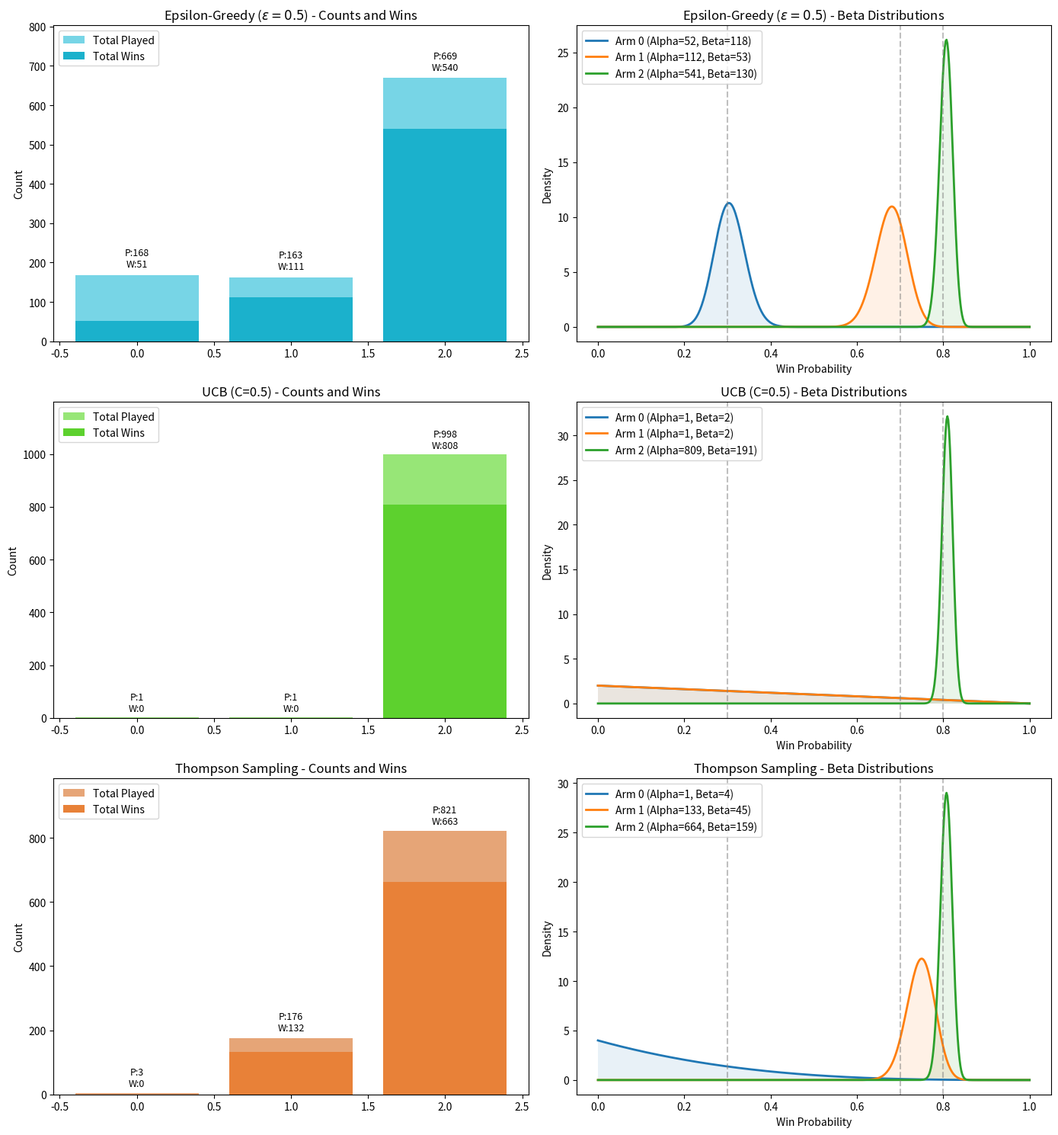
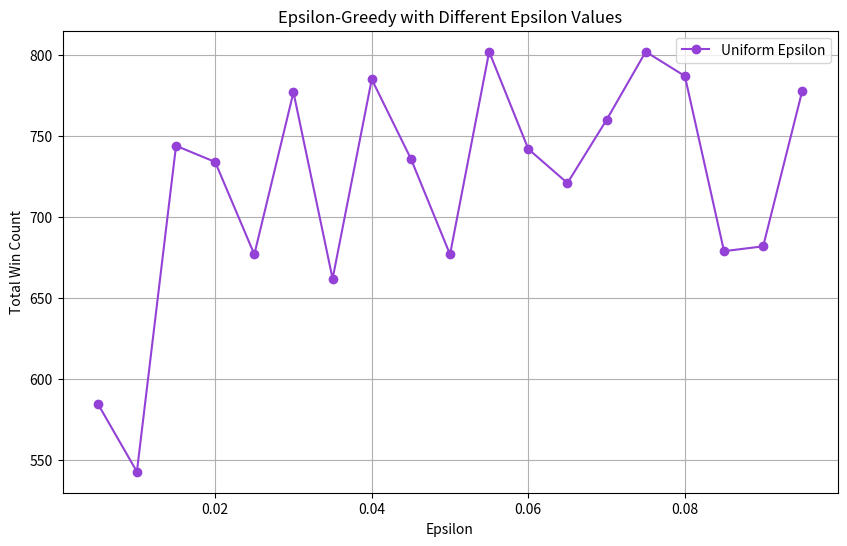
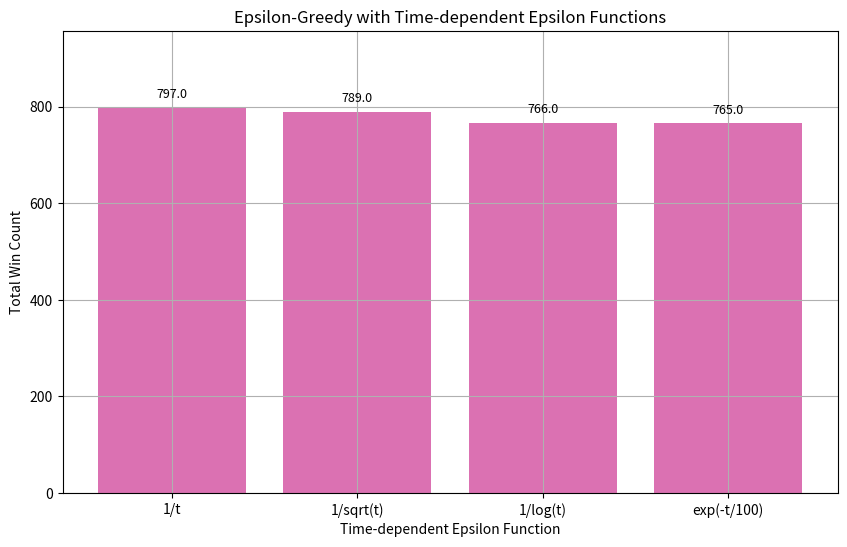
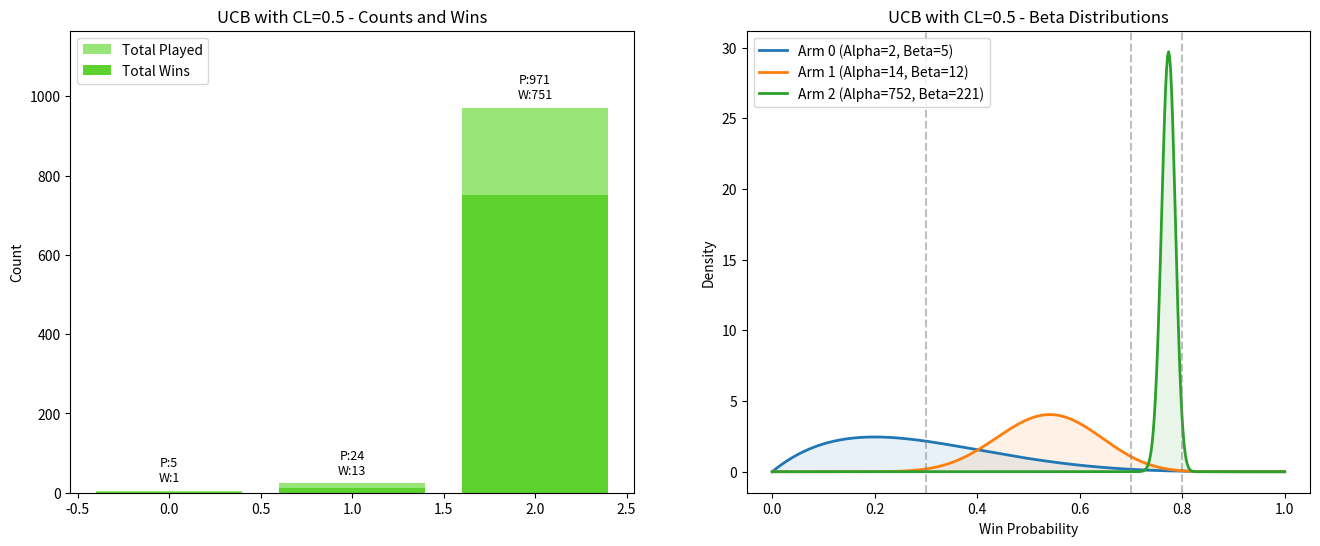
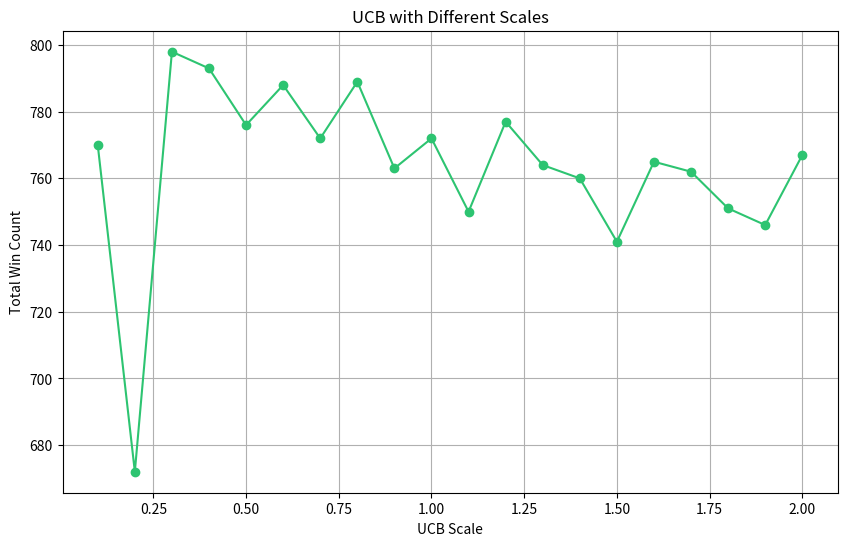

Write Python code to recreate these figures, in order.
# built-in packages
import os
import math

# third-party packages
import numpy as np
import scipy.stats
import matplotlib.pyplot as plt

def pull_arm(arm: int) -> int:
    """
    input: arm index,
    output: reward
    """
    return REWARD * int(np.random.rand() <= WIN_PROB[arm])

def p1():
    def e_greedy(epsilon: float = 0.5) -> tuple[np.ndarray, np.ndarray, np.ndarray]:
        """
        input: epsilon,
        output: reward list and win-count list for each arm
        """
        rewards = np.zeros(3)
        counts = np.zeros(3)
        wins = np.zeros(3)

        for _ in range(NUM_TRIALS):
            if np.random.rand() < epsilon:
                arm = np.random.randint(3)  # Explore
            else:
                arm = np.argmax(rewards / (counts + 1e-9))  # Exploit
            reward = pull_arm(arm)
            win = int(reward > 0)
            rewards[arm] += reward
            counts[arm] += 1
            wins[arm] += win

        return rewards, counts, wins

    def ucb(scale: float = 0.5) -> tuple[np.ndarray, np.ndarray, np.ndarray]:
        """
        input: scale,
        output: reward list and win-count list for each arm
        """
        rewards = np.zeros(3)
        counts = np.zeros(3)
        wins = np.zeros(3)

        for t in range(1, NUM_TRIALS + 1):
            ucb_values = rewards / (counts + 1e-9) + scale * np.sqrt(np.log(t) / (counts + 1e-9))
            arm = np.argmax(ucb_values)
            reward = pull_arm(arm)
            rewards[arm] += reward
            win = int(reward > 0)
            counts[arm] += 1
            wins[arm] += win
        
        return rewards, counts, wins
    
    def thompson_sampling() -> tuple[np.ndarray, np.ndarray, np.ndarray, np.ndarray, np.ndarray]:
        """
        output: reward list, win-count list for each arm, and \alpha, \beta
        """
        rewards = np.zeros(3)
        counts = np.zeros(3)
        wins = np.zeros(3)
        alpha = np.ones(3)
        beta = np.ones(3)

        for _ in range(NUM_TRIALS):
            samples = [scipy.stats.beta(alpha[i], beta[i]).rvs() for i in range(3)]
            arm = np.argmax(samples)
            reward = pull_arm(arm)
            rewards[arm] += reward
            win = int(reward > 0)
            counts[arm] += 1
            wins[arm] += win
            alpha[arm] += win
            beta[arm] += 1 - win
        
        return rewards, counts, wins, alpha, beta

    """
    Run algorithms
    """
    epsilon = 0.5
    confident = 0.5
    eg_rewards, eg_counts, eg_wins = e_greedy(epsilon)
    ucb_rewards, ucb_counts, ucb_wins = ucb(confident)
    ts_rewards, ts_counts, ts_wins, ts_alpha, ts_beta = thompson_sampling()

    fig, axes = plt.subplots(3, 2, figsize=(14, 15))
    algorithms = [f'Epsilon-Greedy ($\\epsilon={epsilon}$)', f'UCB (C={confident})', 'Thompson Sampling']
    counts = [eg_counts, ucb_counts, ts_counts]
    wins = [eg_wins, ucb_wins, ts_wins]
    alphas = [eg_wins + 1, ucb_wins + 1, ts_alpha]
    betas = [eg_counts - eg_wins + 1, ucb_counts - ucb_wins + 1, ts_beta]
    x = np.linspace(0, 1, 500)
    colors = ['#77d5e6', '#97e677', '#e6a577']
    colors2 = ['#1bb1cc', '#5dd12e', '#e88138']
    for i in range(3):
        ax_bar = axes[i, 0]
        ax_bar.bar(range(3), counts[i], label='Total Played', color=colors[i])
        ax_bar.bar(range(3), wins[i], label='Total Wins', color=colors2[i], alpha=1.0)
        ax_bar.set_title(f'{algorithms[i]} - Counts and Wins')
        ax_bar.set_ylabel('Count')
        ax_bar.set_ylim(0, max(counts[i]) * 1.2)
        ax_bar.legend()

        for j in range(3):
            ax_bar.text(j, counts[i][j] + 15, f"P:{int(counts[i][j])}\nW:{int(wins[i][j])}", ha='center', va='bottom', fontsize=9)

        ax_beta = axes[i, 1]
        for j in range(3):
            y = scipy.stats.beta.pdf(x, alphas[i][j], betas[i][j])
            ax_beta.plot(x, y, label=f'Arm {j} (Alpha={int(alphas[i][j])}, Beta={int(betas[i][j])})', lw=2)
            ax_beta.fill_between(x, 0, y, alpha=0.1)
        for p in WIN_PROB:
            ax_beta.axvline(x=p, color='gray', linestyle='--', alpha=0.5)
        ax_beta.set_title(f'{algorithms[i]} - Beta Distributions')
        ax_beta.set_xlabel('Win Probability')
        ax_beta.set_ylabel('Density')
        ax_beta.legend()
    plt.tight_layout()
    plt.savefig(f'{FOLDER}/part1.png')
    # plt.show()

def run_epsilon_greedy():
    def e_greedy(epsilon: float = 0.5) -> int:
        """
        input: epsilon,
        output: win-count for this epsilon
        """
        counts = np.zeros(3)
        wins = np.zeros(3)

        for _ in range(NUM_TRIALS):
            if np.random.rand() < epsilon:
                arm = np.random.randint(3)  # Explore
            else:
                arm = np.argmax(wins / (counts + 1e-9))  # Exploit
            win = int(pull_arm(arm) > 0)
            counts[arm] += 1
            wins[arm] += win

        return np.sum(wins)
    
    """Part 1: Linearly ascending epsilon"""
    # epsilons = np.arange(0.05, 1.0, 0.05) # for looking 0.05 to 0.95, uncommend this line
    epsilons = np.arange(0.005, 0.100, 0.005) # for looking 0.005 to 0.095, uncommend this line
    uniform_win_counts = [e_greedy(epsilon) for epsilon in epsilons]

    """Part 2: Time-dependent epsilon, t starts from 1"""
    time_dependent_epsilons = [
        lambda t: 1/t, 
        lambda t: 1/np.sqrt(t), 
        lambda t: 1/np.log(t-1 + math.e + 1e-9), # log(e + t-1) >= 1 for t >= 1
        lambda t: np.exp(-(t-1) / 100) # exp((t-1)) >= 1 for t >= 1
    ]
    def td_e_greedy(funcs: list) -> list[int]:
        """
        Input: list of time-dependent epsilon functions,
        Output: list of total win counts for each function
        """
        win_counts = []

        for func in funcs:
            counts = np.zeros(3)
            wins = np.zeros(3)
            for t in range(1, NUM_TRIALS + 1):
                epsilon = func(t)
                if np.random.rand() < epsilon:
                    arm = np.random.randint(3)  # Explore
                else:
                    arm = np.argmax(wins / (counts + 1e-9))  # Exploit
                win = int(pull_arm(arm) > 0)
                counts[arm] += 1
                wins[arm] += win
            win_counts.append(np.sum(wins))

        return win_counts
    
    time_dependent_win_counts = td_e_greedy(time_dependent_epsilons)

    # """Part 2-1: More study on exponential decay epsilon"""
    # scales = np.linspace(1, 1000, 100)
    # functions = [lambda t: np.exp(-(t-1) / s) for s in scales]
    # exp_win_counts = td_e_greedy(functions)

    fig1, ax = plt.subplots(figsize=(10, 6))
    ax.plot(epsilons, uniform_win_counts, marker='o', label='Uniform Epsilon', color="#9341d6")
    ax.set_xlabel('Epsilon')
    ax.set_ylabel('Total Win Count')
    ax.set_title('Epsilon-Greedy with Different Epsilon Values')
    ax.legend()
    ax.grid(True)
    fig1.savefig(f'{FOLDER}/uniform_epsilon_greedy.png')

    fig2, ax = plt.subplots(figsize=(10, 6))
    labels = ['1/t', '1/sqrt(t)', '1/log(t)', 'exp(-t/100)']
    ax.bar(labels, time_dependent_win_counts, color="#db71b2")
    ax.set_ylim(0, max(time_dependent_win_counts) * 1.2)
    for i, count in enumerate(time_dependent_win_counts):
        ax.text(i, count + 15, f"{count}", ha='center', va='bottom', fontsize=9)
    ax.set_xlabel('Time-dependent Epsilon Function')
    ax.set_ylabel('Total Win Count')
    ax.set_title('Epsilon-Greedy with Time-dependent Epsilon Functions')
    ax.grid(True)
    fig2.savefig(f'{FOLDER}/time_dependent_epsilon_greedy.png')

    # fig3, ax = plt.subplots(figsize=(10, 6))
    # ax.plot(scales, exp_win_counts, marker='o', color="#71dbdb", label="Exponential Scale")
    # ax.set_ylim(min(exp_win_counts) * 0.9, max(exp_win_counts) * 1.1)
    # ax.set_xlabel('Exponential Decay Epsilon Function exp(-t/s)')
    # ax.set_ylabel('Total Win Count')
    # ax.set_title('Epsilon-Greedy with Exponential Decay Epsilon Functions')
    # ax.legend()
    # ax.grid(True)
    # fig3.savefig(f'{FOLDER}/exponential_decay_epsilon_greedy.png')


def run_ucb():
    def adjusted_ucb(scale: float = 0.5, output_win_only: bool = False) -> tuple[np.ndarray, np.ndarray] | int:
        """
        input: scale,
        output: count and win-count for this scale
        """
        counts = np.zeros(3)
        wins = np.zeros(3)

        for t in range(1, NUM_TRIALS + 1):
            ucb_values = wins / (counts + 1e-9) + scale * np.sqrt(np.log(t) / (counts + 1e-9))
            arm = np.argmax(ucb_values)
            win = int(pull_arm(arm) > 0)
            counts[arm] += 1
            wins[arm] += win
        
        if output_win_only:
            return np.sum(wins)
        return counts, wins
    
    """Part 1: Test adjusted UCB with CL = 0.5"""
    ucb_counts, ucb_wins = adjusted_ucb(0.5, False)
    alphas = ucb_wins + 1
    betas = ucb_counts - ucb_wins + 1
    fig1, ax = plt.subplots(1, 2, figsize=(16, 6))
    ax[0].bar(range(3), ucb_counts, label='Total Played', color='#97e677')
    ax[0].bar(range(3), ucb_wins, label='Total Wins', color='#5dd12e', alpha=1.0)
    ax[0].set_title('UCB with CL=0.5 - Counts and Wins')
    ax[0].set_ylabel('Count')
    ax[0].set_ylim(0, max(ucb_counts) * 1.2)
    ax[0].legend()
    for j in range(3):
        ax[0].text(j, ucb_counts[j] + 15, f"P:{int(ucb_counts[j])}\nW:{int(ucb_wins[j])}", ha='center', va='bottom', fontsize=9)
    
    x = np.linspace(0, 1, 500)
    for j in range(3):
        y = scipy.stats.beta.pdf(x, alphas[j], betas[j])
        ax[1].plot(x, y, label=f'Arm {j} (Alpha={int(alphas[j])}, Beta={int(betas[j])})', lw=2)
        ax[1].fill_between(x, 0, y, alpha=0.1)
    for p in WIN_PROB:
        ax[1].axvline(x=p, color='gray', linestyle='--', alpha=0.5)
    ax[1].set_title('UCB with CL=0.5 - Beta Distributions')
    ax[1].set_xlabel('Win Probability')
    ax[1].set_ylabel('Density')
    ax[1].legend()
    fig1.savefig(f'{FOLDER}/ucb_cl_0.5.png')

    """Part 2: Varying confidence level C"""
    scales = np.linspace(0.1, 2.0, 20)
    ucb_wins = [adjusted_ucb(scale, True) for scale in scales]
    fig2, ax = plt.subplots(figsize=(10, 6))
    ax.plot(scales, ucb_wins, marker='o', color="#2dc471")
    ax.set_xlabel('UCB Scale')
    ax.set_ylabel('Total Win Count')
    ax.set_title('UCB with Different Scales')
    ax.grid(True)
    fig2.savefig(f'{FOLDER}/ucb_scales.png')

def run_thompson_sampling():
    pass

if __name__ == "__main__":
    """Global settings"""
    WIN_PROB = (0.3, 0.7, 0.8)
    REWARD = 20
    NUM_TRIALS = 1000
    FOLDER = 'results'
    os.makedirs(FOLDER, exist_ok=True)
    np.random.seed(42)

    """
    Part 1: Multi-armed Bandit Problem with 3 arms, 3 different algorithms
    """
    p1()

    """
    Part 2: Hyperparameter Selection

    In this part, we consider the total reward we get (or equivalently, the total win count) 
    as a criterion of each algorithm. 
    
    I. Epsilon-Greedy: 
        1. Vary epsilon from 0.05 to 0.95 by 0.05.
        2. Time-dependent epsilon: epsilon(t) = 1/t, 1/sqrt(t), 1/log(t), exp(-t/1000), etc.
        3. (deprecated) Randomize epsilon: epsilon(t) = random value in [0.05, 0.95] for each trial.
    II. UCB:
        1. Use win count instead of average reward since the reward may dominate the UCB value.
        2. Vary the confidence level C from 0.1 to 2.0 by 0.1.
    III. Thompson Sampling:
        1. Use different priors, e.g., Beta(2, 2), Beta(5, 5), Beta(1, 3), etc.
        2. Use larger number of trials, e.g., 10,000 or 100,000.
    """
    run_epsilon_greedy()
    run_ucb()
    run_thompson_sampling()
